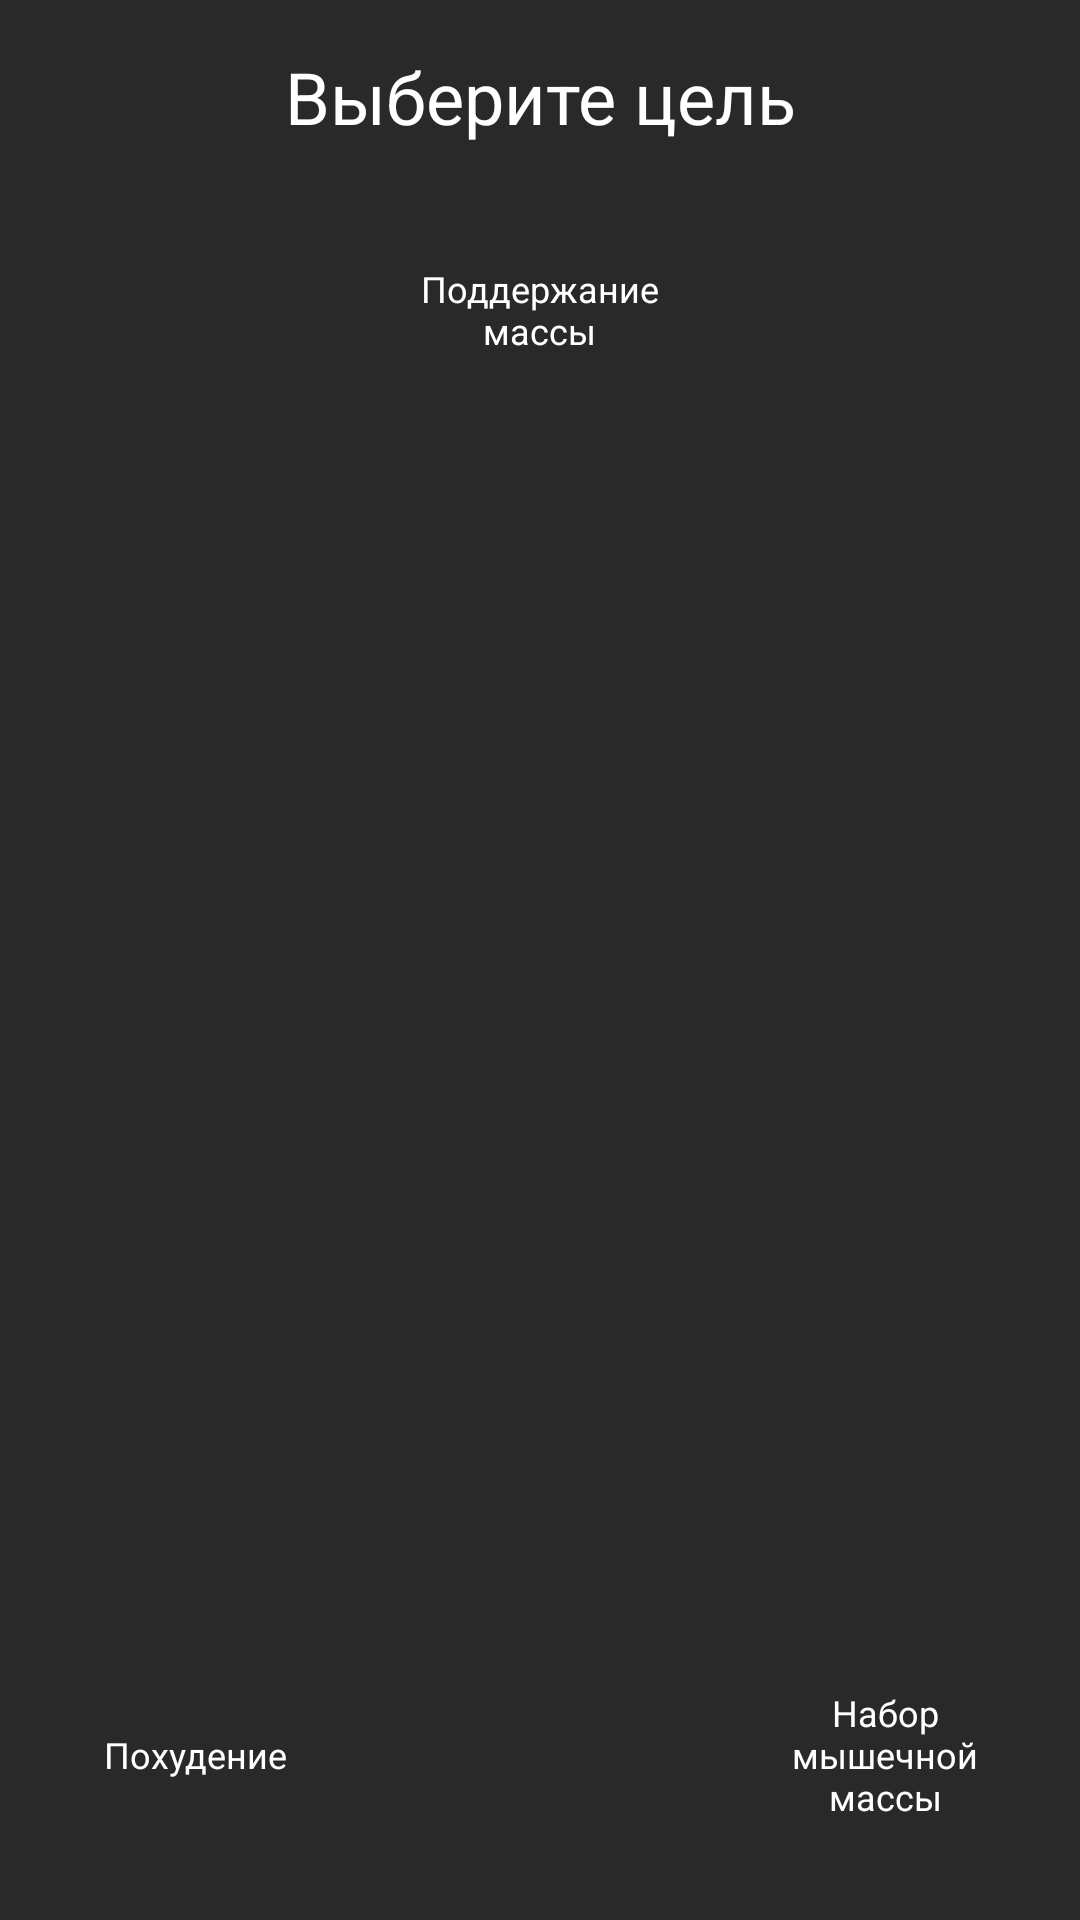

Android layout source for this screen:
<!-- AndroidManifest.xml: application theme Theme.FitnessApp -->
<!-- res/layout/dialog_target.xml -->
<?xml version="1.0" encoding="utf-8"?>
<androidx.constraintlayout.widget.ConstraintLayout xmlns:android="http://schemas.android.com/apk/res/android"
    android:layout_width="match_parent"
    android:layout_height="wrap_content"
    xmlns:app="http://schemas.android.com/apk/res-auto"
    android:background = "@color/color_background_gray">


    <TextView
        android:id="@+id/text_enter"
        android:layout_width="wrap_content"
        android:layout_height="wrap_content"
        android:layout_marginTop="16dp"
        android:text="@string/target"
        android:textAlignment="center"
        android:textColor="@color/white"
        android:textSize="24sp"
        app:layout_constraintEnd_toEndOf="parent"
        app:layout_constraintStart_toStartOf="parent"
        app:layout_constraintTop_toTopOf="parent" />

    <TextView
        android:id="@+id/lose_weight"
        android:layout_width="90dp"
        android:layout_height="50dp"
        android:layout_marginStart="20dp"
        android:layout_marginTop="30dp"
        android:layout_marginBottom="30dp"
        android:background="@drawable/color_background_teal_700_corners"
        android:gravity="center"
        android:text="@string/lose_weight"
        android:textColor="@color/white"
        android:textSize="12sp"
        app:layout_constraintBottom_toBottomOf="parent"
        app:layout_constraintStart_toStartOf="parent"
        app:layout_constraintTop_toBottomOf="@+id/text_enter"
        app:layout_constraintVertical_bias="1.0" />

    <TextView
        android:id="@+id/be_fit"
        android:layout_width="90dp"
        android:layout_height="50dp"
        android:layout_marginTop="30dp"
        android:layout_marginBottom="30dp"
        android:background="@drawable/color_background_teal_700_corners"
        android:gravity="center"
        android:text="@string/be_fit"
        android:textColor="@color/white"
        android:textSize="12sp"
        app:layout_constraintBottom_toBottomOf="parent"
        app:layout_constraintEnd_toStartOf="@+id/muscles_up"
        app:layout_constraintHorizontal_bias="0.492"
        app:layout_constraintStart_toEndOf="@+id/lose_weight"
        app:layout_constraintTop_toBottomOf="@+id/text_enter"
        app:layout_constraintVertical_bias="0.0" />

    <TextView
        android:id="@+id/muscles_up"
        android:layout_width="90dp"
        android:layout_height="50dp"
        android:layout_marginTop="30dp"
        android:layout_marginEnd="20dp"
        android:layout_marginBottom="30dp"
        android:background="@drawable/color_background_teal_700_corners"
        android:gravity="center"
        android:text="@string/muscles_up"
        android:textColor="@color/white"
        android:textSize="12sp"
        app:layout_constraintBottom_toBottomOf="parent"
        app:layout_constraintEnd_toEndOf="parent"
        app:layout_constraintTop_toBottomOf="@+id/text_enter"
        app:layout_constraintVertical_bias="1.0" />

</androidx.constraintlayout.widget.ConstraintLayout>
<!-- resources referenced by this layout -->
<resources>
  <color name="color_background_gray">#292929</color>
  <color name="white">#FFFFFFFF</color>
  <string name="be_fit">Поддержание массы</string>
  <string name="lose_weight">Похудение</string>
  <string name="muscles_up">Набор мышечной массы</string>
  <string name="target">Выберите цель</string>
  <style name="Theme.FitnessApp" parent="Theme.MaterialComponents.DayNight.NoActionBar">
          <item name="android:windowFullscreen">true</item>
  
      </style>
</resources>
